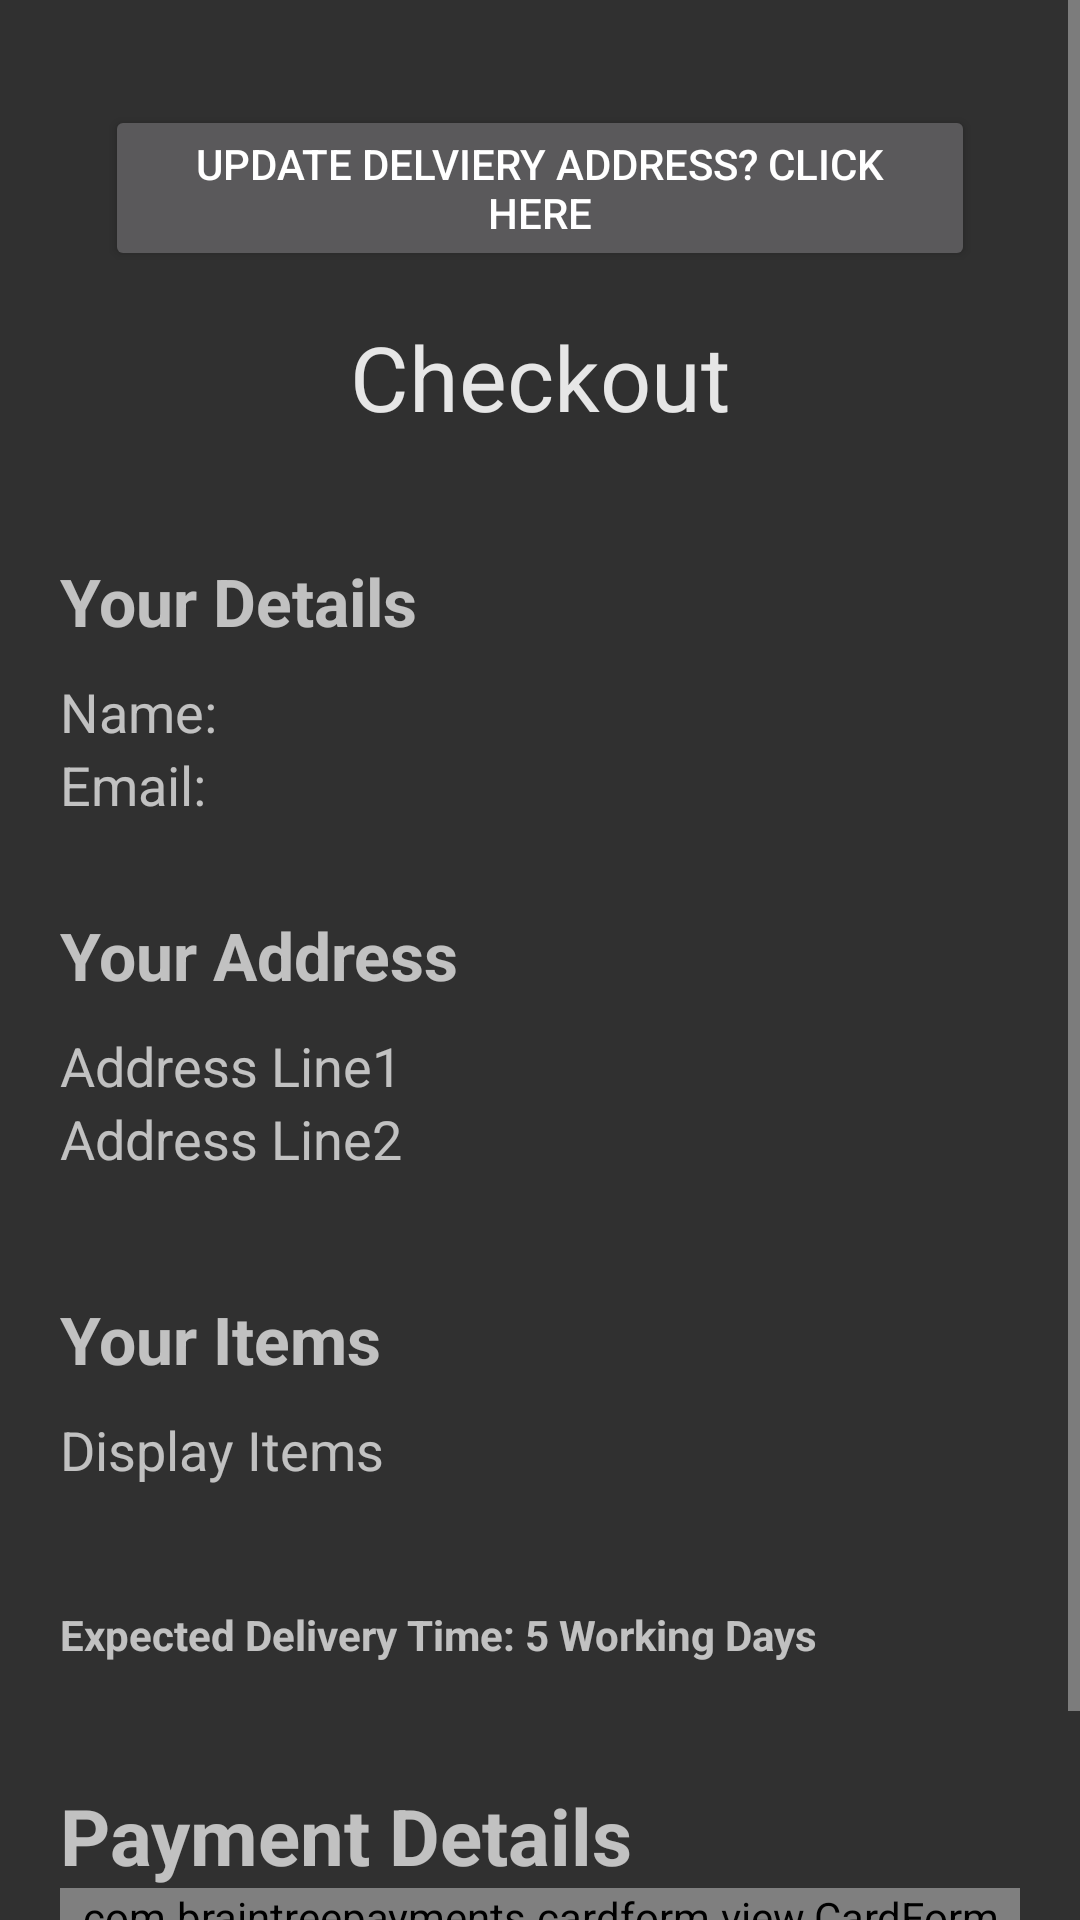

Android layout source for this screen:
<!-- AndroidManifest.xml: application theme Theme.AppCompat -->
<!-- res/layout/activity_payment2.xml -->
<?xml version="1.0" encoding="utf-8"?>
<RelativeLayout xmlns:android="http://schemas.android.com/apk/res/android"
    xmlns:app="http://schemas.android.com/apk/res-auto"
    xmlns:tools="http://schemas.android.com/tools"
    android:layout_width="match_parent"
    android:layout_height="match_parent"
    tools:context=".PaymentActivity">

    <ScrollView
        android:layout_width="match_parent"
        android:layout_height="match_parent"
        >

        <LinearLayout
            android:layout_width="match_parent"
            android:layout_height="wrap_content"
            android:layout_marginTop="20dp"
            android:layout_marginLeft="20dp"
            android:layout_marginRight="20dp"
            android:paddingBottom="70dp"
            android:orientation="vertical">

            <Button
                android:id="@+id/btnUpdate"
                android:layout_width="match_parent"
                android:layout_height="wrap_content"
                android:layout_marginLeft="15dp"
                android:layout_marginTop="15dp"
                android:layout_marginRight="15dp"
                android:layout_marginBottom="15dp"
                android:text="Update Delviery Address? Click Here"
                android:textAlignment="center" />

            <TextView
                android:id="@+id/tvTitle"
                style="@style/TitleStyle"
                android:layout_width="match_parent"
                android:layout_height="wrap_content"
                android:layout_marginBottom="40dp"
                android:text="Checkout"
                android:textAlignment="center"/>

            <TextView
                android:id="@+id/tvTitle2"
                android:layout_width="wrap_content"
                android:layout_height="wrap_content"
                android:text="Your Details"
                android:layout_marginRight="15dp"
                android:layout_marginBottom="10dp"
                android:textStyle="bold"
                android:textSize="22sp">
            </TextView>

            <TextView
                android:id="@+id/tvBuyerName"
                android:layout_width="wrap_content"
                android:layout_height="wrap_content"
                android:text="Name: "
                android:layout_marginRight="15dp"
                android:textStyle=""
                android:textSize="18sp">
            </TextView>

            <TextView
                android:id="@+id/tvBuyerEmail"
                android:layout_width="wrap_content"
                android:layout_height="wrap_content"
                android:text="Email: "
                android:layout_marginRight="15dp"
                android:layout_marginBottom="30dp"
                android:textStyle=""
                android:textSize="18sp">
            </TextView>

            <TextView
                android:id="@+id/tvTitle3"
                android:layout_width="wrap_content"
                android:layout_height="wrap_content"
                android:text="Your Address"
                android:layout_marginRight="15dp"
                android:layout_marginBottom="10dp"
                android:textStyle="bold"
                android:textSize="22sp">
            </TextView>

            <TextView
                android:id="@+id/tvAddressLine1"
                android:layout_width="wrap_content"
                android:layout_height="wrap_content"
                android:text="Address Line1"
                android:layout_marginRight="15dp"
                android:textStyle=""
                android:textSize="18sp">
            </TextView>

            <TextView
                android:id="@+id/tvAddressLine2"
                android:layout_width="wrap_content"
                android:layout_height="wrap_content"
                android:text="Address Line2"
                android:layout_marginRight="15dp"
                android:layout_marginBottom="40dp"
                android:textStyle=""
                android:textSize="18sp">
            </TextView>

            <TextView
                android:id="@+id/tvTitle5"
                android:layout_width="wrap_content"
                android:layout_height="wrap_content"
                android:text="Your Items"
                android:layout_marginRight="15dp"
                android:layout_marginBottom="10dp"
                android:textStyle="bold"
                android:textSize="22sp">
            </TextView>

            <TextView
                android:id="@+id/tvItemsList"
                android:layout_width="wrap_content"
                android:layout_height="wrap_content"
                android:text="Display Items"
                android:layout_marginRight="15dp"
                android:layout_marginBottom="40dp"
                android:textStyle=""
                android:textSize="18sp">
            </TextView>

            <TextView
                android:id="@+id/tvDelivery"
                android:layout_width="wrap_content"
                android:layout_height="wrap_content"
                android:text="Expected Delivery Time: 5 Working Days"
                android:layout_marginRight="15dp"
                android:layout_marginBottom="40dp"
                android:textStyle="bold"
                android:textSize="14sp">
            </TextView>

            <TextView
                android:id="@+id/tvTitle4"
                android:layout_width="wrap_content"
                android:layout_height="wrap_content"
                android:text="Payment Details"
                android:layout_marginRight="15dp"
                android:textStyle="bold"
                android:textSize="26sp">
            </TextView>

            <com.braintreepayments.cardform.view.CardForm
                android:id="@+id/credit_card"
                android:layout_width="match_parent"
                android:layout_height="match_parent">

                <Button
                    android:id="@+id/pay_now"
                    android:layout_width="wrap_content"
                    android:layout_height="wrap_content"
                    android:layout_marginLeft="50dp"
                    android:layout_marginTop="20dp"
                    android:layout_marginRight="40dp"
                    android:layout_marginBottom="20dp"
                    android:background="#00BCD4"
                    android:text="@string/pay_now"
                    android:textColor="@android:color/white" />

                <TextView
                    android:id="@+id/tvTotal"
                    style="@style/TitleStyle"
                    android:layout_width="match_parent"
                    android:layout_height="wrap_content"
                    android:text="Total: $0.00"
                    android:textAlignment="center"/>



            </com.braintreepayments.cardform.view.CardForm>
        </LinearLayout>
    </ScrollView>
</RelativeLayout>
<!-- resources referenced by this layout -->
<resources>
  <string name="pay_now">Pay Now</string>
  <style name="TitleStyle" parent="Theme.AppCompat.Light.DarkActionBar">
          <item name="android:textColor">@color/defaultText</item>
          <item name="android:textSize">30dp</item>
      </style>
  <color name="defaultText">#e6e6e6</color>
</resources>
